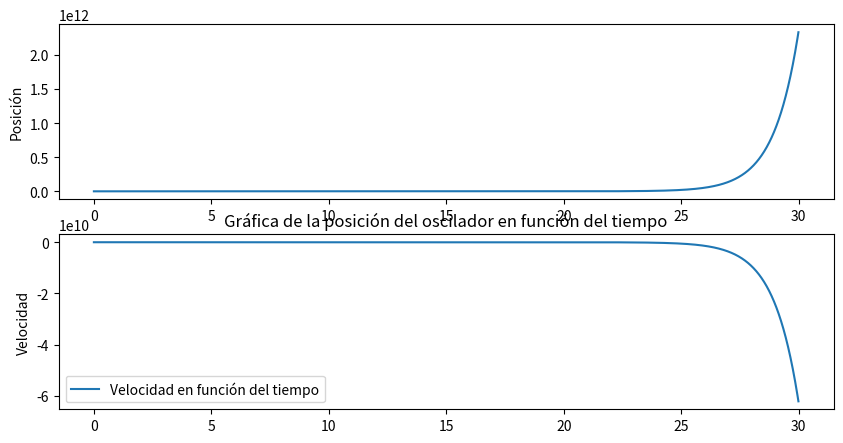

This figure's Python source:
import matplotlib.pyplot as plt
import numpy as np

def E_Xt (x0, v0, m, c, k, t):
    coef1 = x0 * np.exp(-0.5 * t * c / m)
    coef2 = (m * v0 + c * x0) / (m * x0) - c / (2 * m)
    coef3 = np.sqrt(abs((np.power(c, 2)) / (4 * (np.power(m, 2))) - k / m))

    first_term = np.cosh(t * coef3)
    second_term = coef2 / coef3 * np.sinh(t * coef3)

    return coef1 * (first_term + second_term)

def E_Vt(x0, v0, m, c, k, t):
    coef1 = x0 * np.exp(-0.5 * t * c / m)
    coef2 = (c / (2 * m)) + (k * x0) / (m * v0)
    coef3 = np.sqrt(abs((np.power(c, 2)) / (4 * (np.power(m, 2))) - k / m))
    
    first_term = np.cosh(t) * coef3
    second_term = coef2 / coef3 * np.sinh(t)
    
    return coef1 * (first_term - second_term)

# Parámetros del sistema
m = 1.0  # Masa del oscilador
c = 0.1  # Coeficiente de amortiguamiento
k = 1.0  # Constante del resorte
sigma = 1  # Desviación estándar del ruido blanco

# Condiciones iniciales
x0 = 1.0  # Posición inicial
v0 = 1.0  # Velocidad inicial

# Parámetros de integración
dt = 0.01  # Paso de tiempo
tf = 30.0  # Tiempo final

# Crear arreglo de tiempo
t_values = np.arange(0, tf, dt)

# Calcular posición en cada instante de tiempo usando la solución analítica
x_values = E_Xt(x0, v0, m, c, k, t_values)
v_values = E_Vt(x0, v0, m, c, k, t_values)

# Graficar
plt.figure(figsize=(10, 5))
plt.subplot(2, 1, 1)
plt.plot(t_values, x_values, label="Posición en función del tiempo")
plt.ylabel('Posición')
plt.subplot(2, 1, 2)
plt.plot(t_values, v_values, label="Velocidad en función del tiempo")
plt.ylabel('Velocidad')
plt.title('Gráfica de la posición del oscilador en función del tiempo')
plt.legend()
plt.show()

